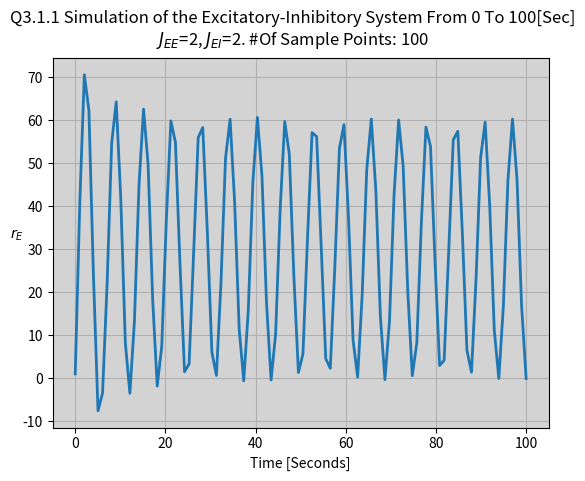
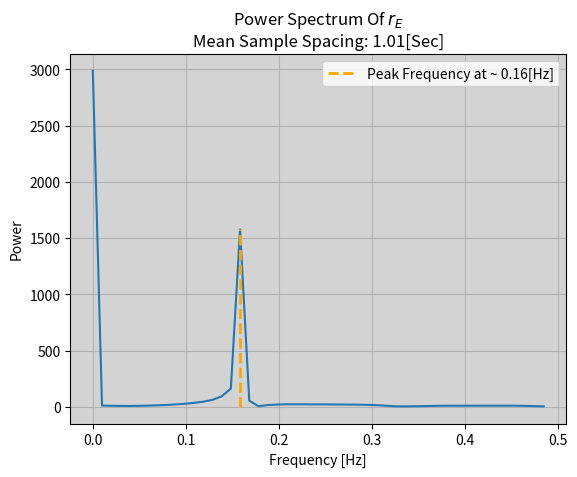

The matplotlib source for these figures, in order:
"""
Solution for exercise 2.
Dynamcs Of Computation In The Brain - 76908
[redacted]
June 2024
"""
import numpy as np
import matplotlib.pyplot as plt
from scipy.integrate import solve_ivp
from scipy.fft import fft, fftfreq

def linear_system(t, h, M, h_0):
    """
    The system of ODEs for the linear system of equations.
    h = [h_E, h_I]
    h_0 = [h_E_0, h_I_0] is the external input.
    """
    return (M @ h) + h_0

M = np.array([
    [-1, 1],
    [0, -1]]
)

def M_1(J_EE=2, J_EI=2):
    """
    Returns the matrix M_1 for the system of ODEs.
    The conditions are (0 < h_E) && (h_I < 0) from Q2.1.1.1
    """
    return np.array([
        [(J_EE - 1), (-1 * J_EI)],
        [1, -1]
    ])

def M_3(J_EI=2):
    """
    Returns the matrix M_3 for the system of ODEs.
    The conditions are (h_E <= 0) && (0 < h_I)
    """
    return np.array([
        [-1, (-1 * J_EI)],
        [-1, -1]
    ])

def excitatory_inhibitor_system(t, h, J_EE=2, J_EI=1, h_0=[2,1]):
    """
    The system of ODEs for the excitatory-inhibitory system.
    h = [h_E, h_I]
    """
    # simple Relu function 
    h_E_p = h[0] * (h[0] > 0)
    h_I_p = h[1] * (h[1] > 0)

    h_E_0, h_I_0 = h_0

    dh_E = (-1 * h_E_p) + (J_EE * h_E_p) - (J_EI * h_I_p) + h_E_0
    dh_I = (-1 * h_I_p) + h_E_p + h_I_0
    
    return np.array([dh_E, dh_I])

def simulate_excitatory_inhibitory_system(
    J_EE=2, J_EI=1, h_0=[2,1], initial_conditions=[1,1], time_span=(0, 100), points_num=100
):
    """
    Simulate the excitatory-inhibitory system.
    """
    t_eval = np.linspace(time_span[0], time_span[1], points_num)
    solution = solve_ivp(
        excitatory_inhibitor_system, time_span, initial_conditions, 
        args=(J_EE, J_EI, h_0), t_eval=t_eval
    )
    return solution

def get_simulation_results(Mat, external_input, initial_conditions, time_span, points_num):
    t_eval = np.linspace(time_span[0], time_span[1], points_num)
    solution = solve_ivp(
        linear_system, time_span, initial_conditions, 
        args=(Mat, external_input), t_eval=t_eval
    )
    return solution

def q_2_plot_helper(
        ax, h_E_0, h_I_0, J_EE, J_EI, t_span, NPOINTS, 
        fig=None, e_type='', use_linear_system=False
    ):

    # Verify the fixed point conditions
    A = (0 < 1 - J_EE + J_EI) 
    B = (0 < h_E_0 - (h_I_0 * J_EI)) 
    A_n_B = A and B
    notA_n_notB = (not A) and (not B)
    if (not A_n_B) and (not notA_n_notB):
        err = "The fixed point conditions are not met.\n"
        err += f'1 - J_EE + J_EI = 1 - {J_EE} + {J_EI} = {1 - J_EE + J_EI}' + '\n'
        err += f'h_E_0 - (J_EI * h_I_0) = {h_E_0} - ({J_EI} * {h_I_0}) = {h_E_0 - (J_EI * h_I_0)}'
        # raise ValueError(f'{err}')
        print(f'{err}')
    
    h_E_star = (h_E_0 - (J_EI * h_I_0)) / (1 - J_EE + J_EI)
    h_I_star = h_E_star + h_I_0

    h_0 = np.array([h_E_0, h_I_0])

    print(f'Fixed point: ({h_E_star:.2f}, {h_I_star:.2f})')
    dx = np.abs(h_E_star - 0.5) 
    dy = np.abs(h_I_star - 0.5)

    # Solve the system of ODEs
    for a,b in [[1,1], [-1,1], [1,-1], [-1,-1]]:
        y0 = [(h_E_star + a*dx), (h_I_star + b*dy)]

        if use_linear_system:
            solution = get_simulation_results(M_1(J_EE,J_EI), h_0, y0, t_span, NPOINTS)
        else: 
            solution = simulate_excitatory_inhibitory_system(J_EE, J_EI, h_0, y0, t_span, NPOINTS)
        
        # Plot the solution
        ax.plot(solution.y[0], solution.y[1], label=f'Starting At ({y0[0]:.2f},{y0[1]:.2f})')
        sc = ax.scatter(solution.y[0], solution.y[1], c=solution.t, cmap='viridis', alpha=0.7)
        
    sc = ax.scatter(solution.y[0], solution.y[1], c=solution.t, cmap='viridis', alpha=0.7)
    
    if fig is not None:
        # Add a color bar
        cbar = fig.colorbar(sc, ax=ax)
        cbar.set_label('Time')
        # And a title
        type_str = f'Of Type: {e_type}' if e_type!='' else ''
        ttl = "Solution of the Coupled 2D Linear System " + type_str + "\n"
        ttl += r'$h_{E}^{0}$=' + f'{h_E_0}, ' + r'$h_{I}^{0}$=' + f'{h_I_0} '
        ttl += f"Starting at {t_span[0]} to {t_span[1]}" 
        fig.suptitle(ttl)

    # Plot the fixed point
    ax.scatter(
        h_E_star, h_I_star, color='red', s=200, linewidths=1, edgecolors='black', 
        marker='P', label=f'FP=({h_E_star:.2f},{h_I_star:.2f})'
    )

    ax.set_xlabel(r'$r_{E}$')
    ax.set_ylabel(r'$r_{I}$', rotation=0)
    ax.legend()
    ttl = r'$J_{EE}$=' + f'{J_EE}, ' + r'$J_{EI}$=' + f'{J_EI}'
    ax.set_title(ttl)
    ax.grid()
    ax.set_facecolor('lightgray')
    # ax.set_xlim([-30, 30])
    # ax.set_ylim([-30, 30])
    return fig, ax

def plot_helper_wrapper(Js_array, h_E_0=2, h_I_0=1, t_span=(0, 15), 
        NPOINTS=1000, type_str='', use_linear_system=False):
    fig, axs = plt.subplots(1, Js_array.shape[0], figsize=(14,8))

    if Js_array.shape[0] == 1:
        axs = np.array([axs])
    
    for i, (J_EE, J_EI) in enumerate(Js_array):
        fig_obj = None if (i<Js_array.shape[0]-1) else fig
        q_2_plot_helper(
            axs[i], h_E_0, h_I_0, J_EE, J_EI, t_span, NPOINTS, 
            fig=fig_obj, e_type=type_str, use_linear_system=use_linear_system
        )
    
    return {
        'fig': fig,
        'axs': axs,
        't_span': t_span,
        'NPOINTS': NPOINTS,
        'h_0': np.array([h_E_0, h_I_0]),
        'initial_conditions': np.array(Js_array),
    }

def q_2_2_1_real_stable(use_linear_system=False):
    J_EE, J_EI = 1, 0.2 # Stable 1
    J_EE_2, J_EI_2 = 1.1, 0.25 # Stable 2
    return plot_helper_wrapper(np.array([
            [J_EE, J_EI],
            [J_EE_2, J_EI_2]
        ]), type_str='Real Stable',
        use_linear_system=use_linear_system
    )
    

def q_2_2_1_real_unstable(use_linear_system=False):
    t_span, NPOINTS = (0, 5), 100
    J_EE, J_EI = 4, 2.2 # unStable 1
    J_EE_2, J_EI_2 = 4.1, 2.3 # unStable 2
    
    return  plot_helper_wrapper(np.array([
            [J_EE, J_EI],
            [J_EE_2, J_EI_2]
        ]), t_span=t_span, NPOINTS=NPOINTS, type_str='Real UnStable',
        use_linear_system=use_linear_system
    )

def q_2_2_1_complex_stable(use_linear_system=False):
    J_EE, J_EI = 0.6, 0.9 # Complex Stable 1
    J_EE_2, J_EI_2 = 1.5, 0.85 # Complex Stable 2
    return plot_helper_wrapper(np.array([
            [J_EE, J_EI],
            [J_EE_2, J_EI_2]
        ]), type_str='Complex Stable', 
        use_linear_system=use_linear_system
    )

def q_2_2_1_complex_unstable(use_linear_system=False):
    J_EE, J_EI = 2.1, 1.25 # Complex unStable 1
    # J_EE, J_EI = 2.5, 1.75 # Complex unStable 1
    J_EE_2, J_EI_2 = 2.6, 1.9 # Complex unStable 2
    return plot_helper_wrapper(np.array([
            [J_EE, J_EI],
            [J_EE_2, J_EI_2]
        ]), type_str='Complex UnStable', t_span=(0, 15), NPOINTS=1000,
        use_linear_system=use_linear_system
    )

def q_2():
    return [
        q_2_2_1_real_stable(),
        q_2_2_1_real_unstable(),
        q_2_2_1_complex_stable(),
        q_2_2_1_complex_unstable(),
    ]

def q_3_1_1(J_EE=2, J_EI=2, t_span=(0, 100), NPOINTS=100, h_0=np.array([32, 1]), y0=[1,1]):    
    # solution = get_simulation_results(M_1(J_EE,J_EI), h_0, y0, t_span, NPOINTS)
    solution = simulate_excitatory_inhibitory_system(J_EE, J_EI, h_0, y0, t_span, NPOINTS)
    fig, ax = plt.subplots()
    ttl = f"Q3.1.1 Simulation of the Excitatory-Inhibitory System From {t_span[0]} To {t_span[1]}[Sec]\n"
    ttl += r'$J_{EE}$=' + f'{J_EE}, ' + r'$J_{EI}$=' + f'{J_EI}. #Of Sample Points: {NPOINTS}'
    fig.suptitle(ttl)
    ax.plot(solution.t, solution.y[0], label=r'$r_{E}$', linewidth=2)
    ax.set_xlabel('Time [Seconds]')
    ax.set_ylabel(r'$r_{E}$', rotation=0)
    ax.set_facecolor('lightgray')
    ax.grid()

    return fig, ax, solution

def find_freqs_peak(freqs, power, threshold=0.05):
    f, p = freqs[0<=freqs], np.abs(power)[0<=freqs]
    # Discard frequencies below the threshold
    f, p = f[f>threshold], p[f>threshold]
    # Find the peak frequency and its power
    return f[p.argmax()], p.max()

def q_3_1_2(sol=None, t_span=(0, 100), NPOINTS=100):
    if sol is None:
        _, _, sol = q_3_1_1(t_span=t_span, NPOINTS=NPOINTS)
    
    # Run scipy fft on solution.y[0]
    r_E_fft = fft(sol.y[0])
    # calculate the mean sampling rate
    dt = np.diff(sol.t).mean()
    # get the freqs 
    freqs = fftfreq(len(r_E_fft), d=dt)

    # Plot the power spectrum
    fig_fft, psd = plt.subplots()
    psd.plot(freqs[0<=freqs], np.abs(r_E_fft)[0<=freqs])
    psd.set_xlabel('Frequency [Hz]')
    psd.set_ylabel('Power')
    psd.set_title(
        r'Power Spectrum Of $r_{E}$' + f'\nMean Sample Spacing: {dt:.2f}[Sec]'
    )

    max_freq, max_power = find_freqs_peak(freqs, r_E_fft)
    
    psd.vlines(
        max_freq, ymin=0, ymax=max_power, 
        color='orange', linestyle='--', linewidth=2, 
        label=f'Peak Frequency at ~ {max_freq:.2f}[Hz]'
    )

    psd.grid()
    psd.legend()
    psd.set_facecolor('lightgray')

def q_3_1_2_4():
    funcs = []
    y0 = np.array((2.5, 3.5))
    h_0 = np.array([36, 4])
    for J_EE in [2,2.5,3]:
        func = []
        # b = 2 + i
        # for J_EE, J_EI in [[b, 1.75], [b, 1.25], [b, 4], [b, 16], [b,18]]:
        for J_EI in np.linspace(2, 7, 20):
        # for J_EE, J_EI in [[2, 1.1], [2.5, 1.7], [3, 2.5]]:
            # sol = get_simulation_results(
            #     M_1(J_EE,J_EI), initial_conditions=y0, 
            #     external_input=h_0, time_span=(0, 100), points_num=100
            # )
            sol = simulate_excitatory_inhibitory_system(
                J_EE, J_EI, h_0, initial_conditions=y0, 
                time_span=(0, 100), points_num=100
            )
            # _, _, sol = q_3_1_1(J_EE, J_EI, h_0=np.array([6, 2]), y0=y0)
            # sig.plot(sol.t, sol.y[0], label=f'J_EE={J_EE}, J_EI={J_EI}')
            r_E_fft = fft(sol.y[0])
            freqs = fftfreq(len(r_E_fft), d=1)
            # psd.plot(freqs[0<=freqs], np.abs(r_E_fft)[0<=freqs], label=f'J_EE={J_EE}, J_EI={J_EI}')
            max_freq = freqs[np.abs(r_E_fft)[0.05<freqs].argmax()]
            func.append(np.array([J_EI, max_freq]))
            # print(func)
        funcs.append(np.array(func))
    
    funcs = np.array(funcs)
    print(funcs.shape)

    fig, ax = plt.subplots()
    for func in funcs:
        ax.plot(func[:,0], func[:,1])

    plt.show()
    exit()

    # fig, (sig, psd) = plt.subplots(2)
    # sig.set_xlabel('Time [Seconds]')
    # sig.set_ylabel(r'$r_{E}$', rotation=0)
    # sig.set_facecolor('lightgray')
    # sig.grid()
    # sig.legend()
    # psd.set_xlabel('Frequency [Hz]')
    # psd.set_ylabel('Power')
    # psd.set_title(r'Power Spectrum Of $r_{E}$')
    # psd.grid()
    # psd.legend()
    # psd.set_facecolor('lightgray')

    


def q_3():
    # t_span, NPOINTS = (0, 100), 100
    # _, _, sol_q_3_1 = q_3_1_1()
    q_3_1_2()
    # q_3_1_2_4()

if __name__ == "__main__":

    # q_2()
    # plt.show()

    q_3()
    plt.show()
    exit()
    J_EE = J_EI = 2
    t_span, NPOINTS = (0, 100), 100
    h_0 = np.array([6, 2])
    y0 = [-10, -10]
    solution = get_simulation_results(M_1(J_EE,J_EI), h_0, y0, t_span, NPOINTS)

    t = np.linspace(0, 100, 100)
    x = np.sin(t)
    fig_fft, (r_vs_t, psd) = plt.subplots(2)
    # r_vs_t.plot(solution.t, solution.y[0], label=r'$r_{E}$')
    r_vs_t.plot(t, x, label=r'x')

    # Run numpy fft on solution.y[0]
    print(solution.y[0].shape)
    # fft = np.fft.fft(solution.y[0])
    fft = np.fft.fft(x)
    print(fft.shape)
    # freqs = np.fft.fftfreq(len(fft), d=1/NPOINTS)
    freqs = np.fft.fftfreq(len(fft), d=1/10)
    print(freqs.shape)
    # Plot the power spectrum
    psd.plot(freqs[:len(fft)//2], np.abs(fft)[:len(fft)//2])
    # psd.plot(np.abs(fft))
    # psd.set_xlabel('Frequency')
    # psd.set_ylabel('Power')
    # psd.legend()
    # psd.grid()


    plt.show()